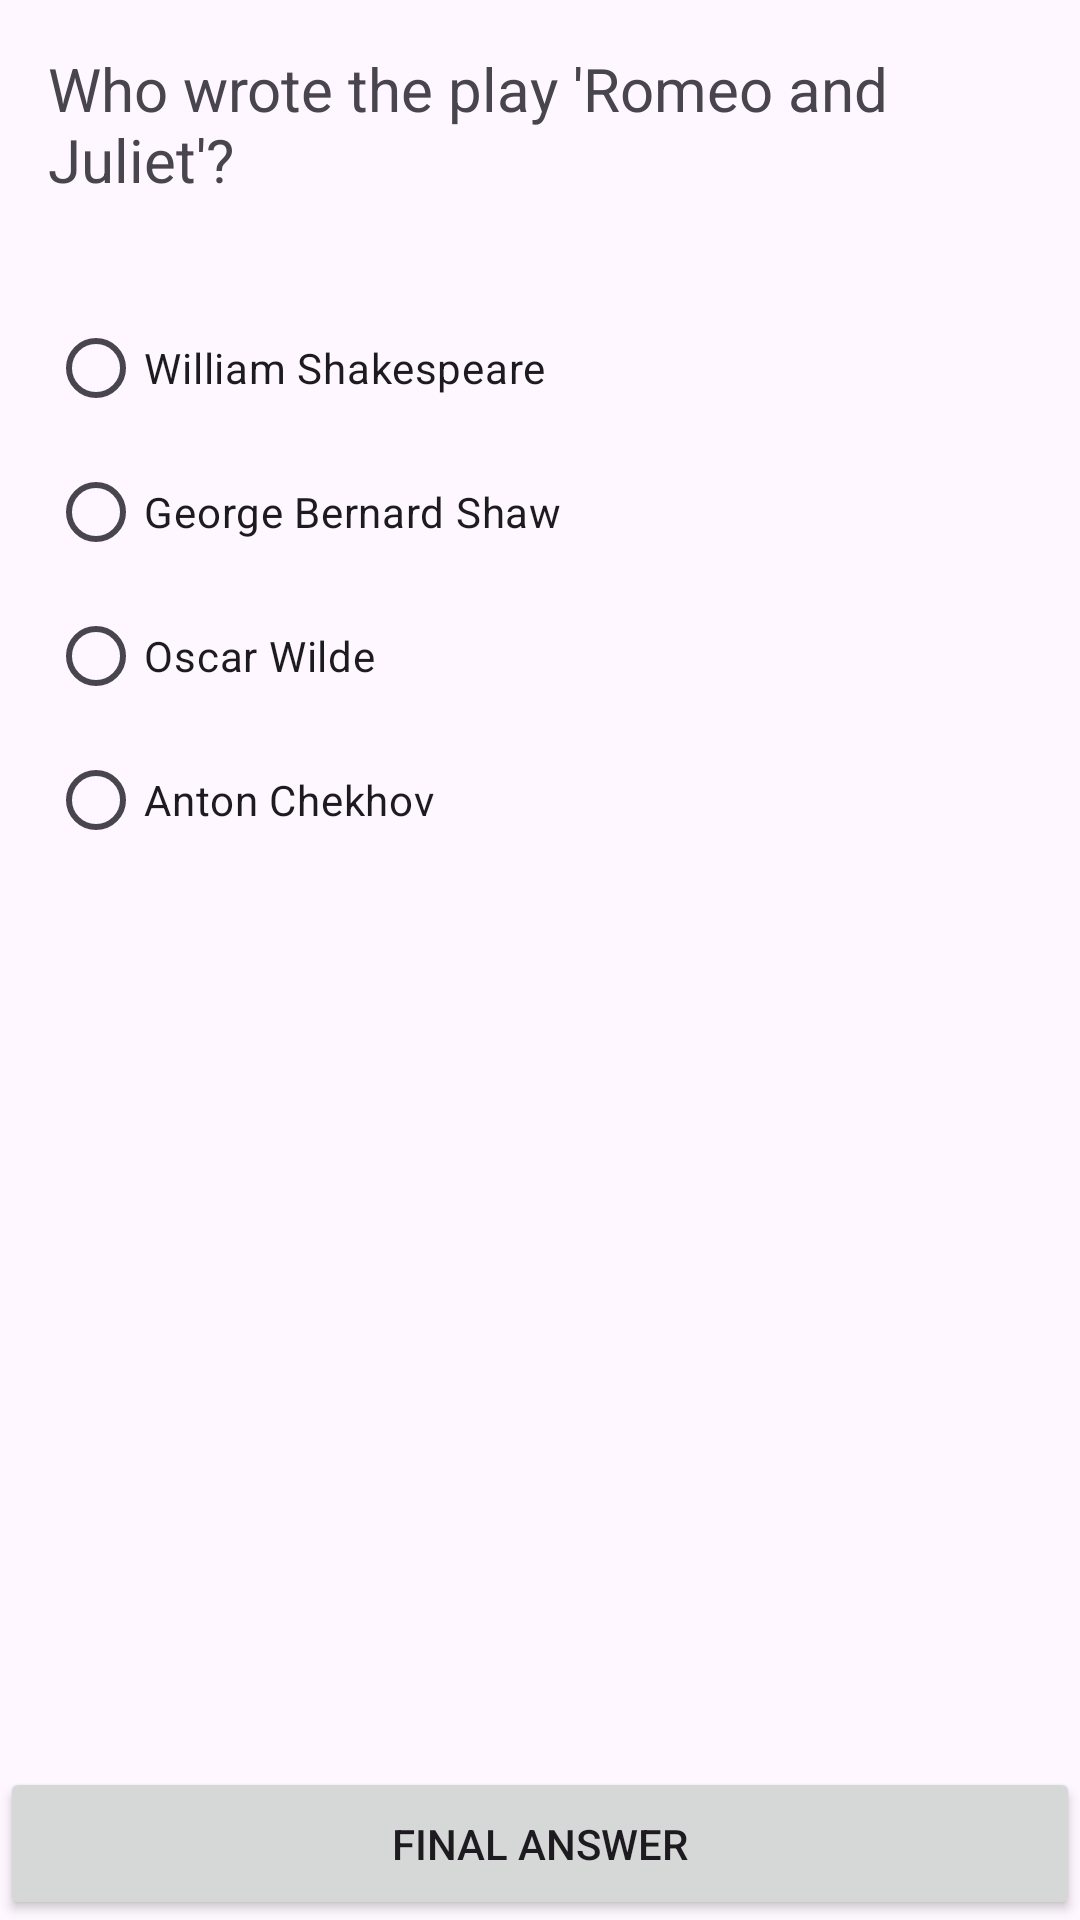

Reconstruct the res/layout file that produces this screen, plus the resources it refers to.
<!-- AndroidManifest.xml: application theme Theme.M4_MartinezEdar -->
<!-- res/layout/activity_question7.xml -->
<?xml version="1.0" encoding="utf-8"?>
<androidx.constraintlayout.widget.ConstraintLayout xmlns:android="http://schemas.android.com/apk/res/android"
    xmlns:app="http://schemas.android.com/apk/res-auto"
    xmlns:tools="http://schemas.android.com/tools"
    android:layout_width="match_parent"
    android:layout_height="match_parent"
    tools:context=".Question7Activity">

    <TextView
        android:id="@+id/questionTextView"
        android:layout_width="match_parent"
        android:layout_height="wrap_content"
        android:padding="16dp"
        android:text="Who wrote the play 'Romeo and Juliet'?"
        android:textSize="20sp"
        app:layout_constraintTop_toTopOf="parent" />

    <RadioGroup
        android:id="@+id/optionsRadioGroup"
        android:layout_width="match_parent"
        android:layout_height="wrap_content"
        android:padding="16dp"
        app:layout_constraintTop_toBottomOf="@id/questionTextView">

        <RadioButton
            android:id="@+id/option1RadioButton"
            android:layout_width="match_parent"
            android:layout_height="wrap_content"
            android:text="William Shakespeare" />

        <RadioButton
            android:id="@+id/option2RadioButton"
            android:layout_width="match_parent"
            android:layout_height="wrap_content"
            android:text="George Bernard Shaw" />

        <RadioButton
            android:id="@+id/option3RadioButton"
            android:layout_width="match_parent"
            android:layout_height="wrap_content"
            android:text="Oscar Wilde" />

        <RadioButton
            android:id="@+id/option4RadioButton"
            android:layout_width="match_parent"
            android:layout_height="wrap_content"
            android:text="Anton Chekhov" />

    </RadioGroup>

    <Button
        android:id="@+id/submitButton"
        android:layout_width="match_parent"
        android:layout_height="wrap_content"
        android:padding="16dp"
        android:text="Final Answer"
        app:layout_constraintBottom_toBottomOf="parent" />

</androidx.constraintlayout.widget.ConstraintLayout>
<!-- resources referenced by this layout -->
<resources>
  <style name="Theme.M4_MartinezEdar" parent="Base.Theme.M4_MartinezEdar" />
  <style name="Base.Theme.M4_MartinezEdar" parent="Theme.Material3.DayNight.NoActionBar">
          
          
      </style>
</resources>
